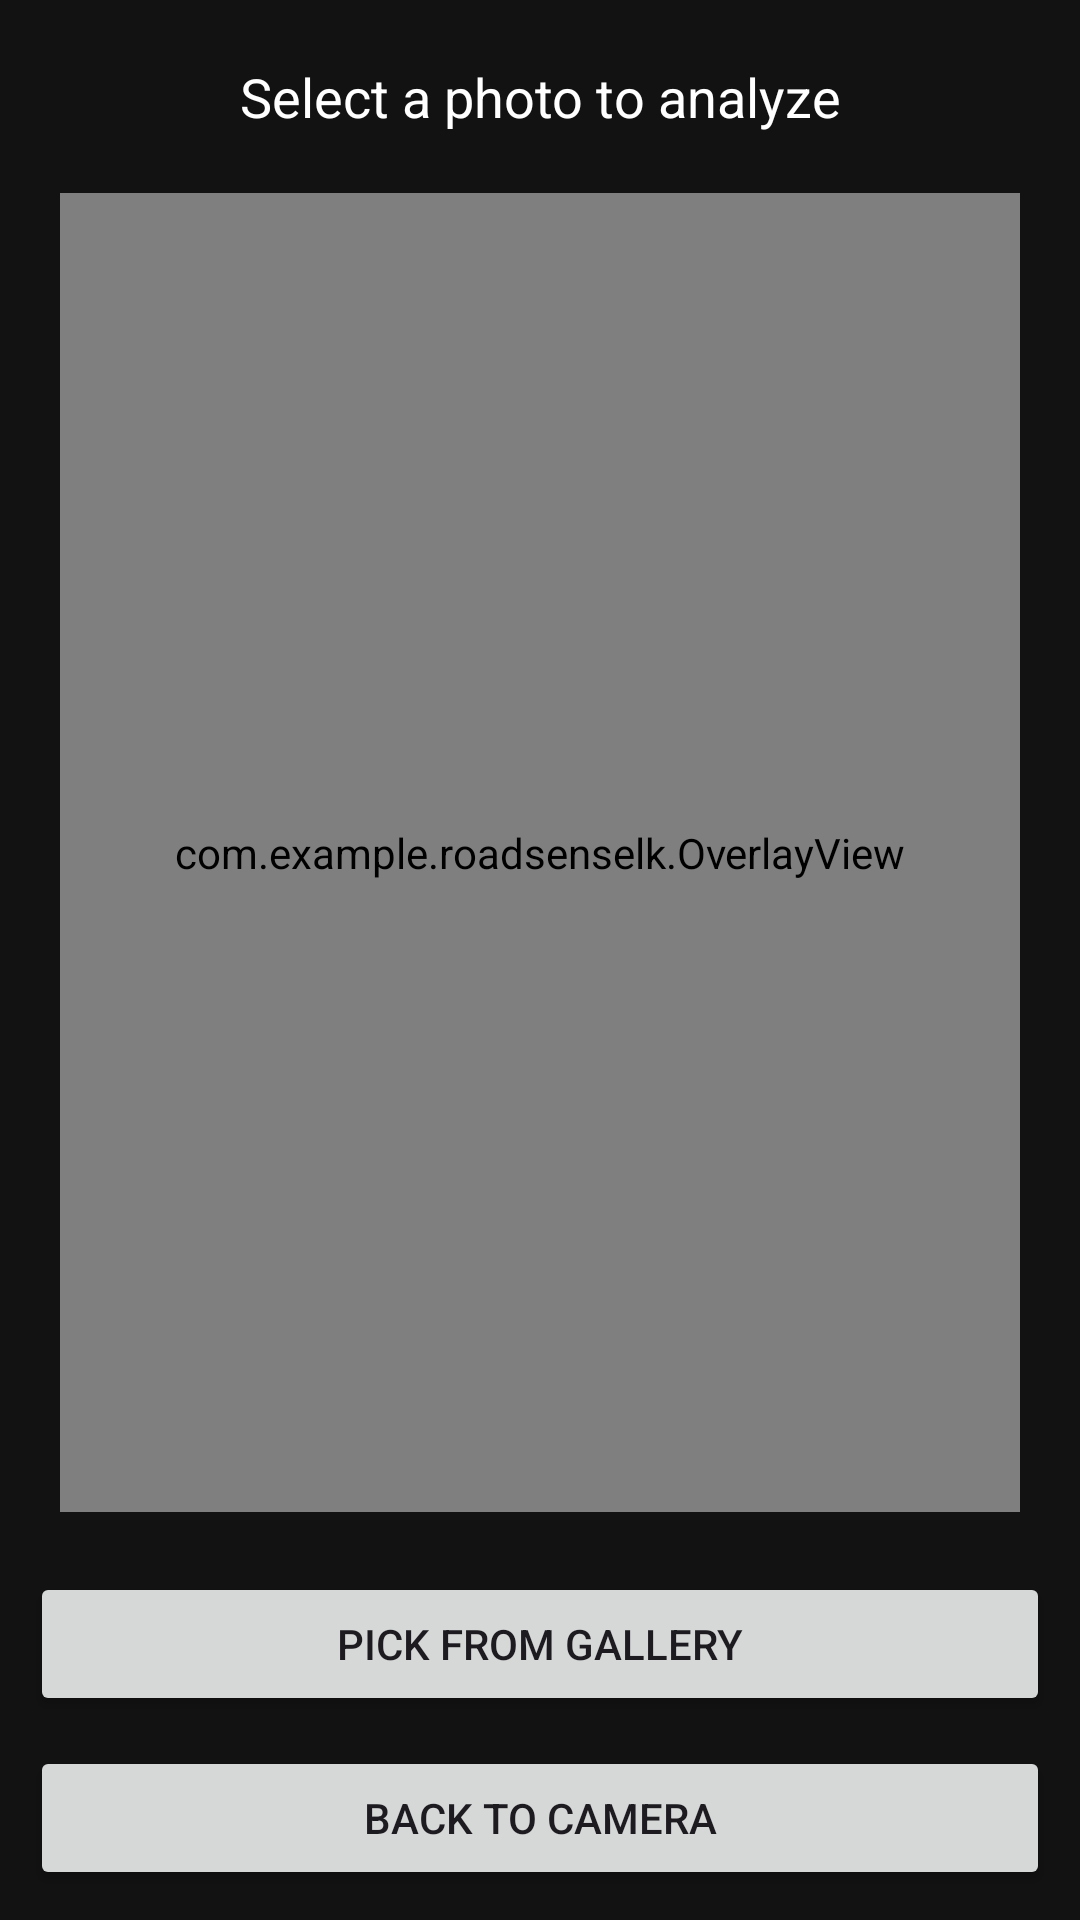

Android layout source for this screen:
<!-- AndroidManifest.xml: application theme Theme.RoadSenselk -->
<!-- res/layout/activity_gallery.xml -->
<?xml version="1.0" encoding="utf-8"?>
<androidx.constraintlayout.widget.ConstraintLayout xmlns:android="http://schemas.android.com/apk/res/android"
    xmlns:app="http://schemas.android.com/apk/res-auto"
    xmlns:tools="http://schemas.android.com/tools"
    android:layout_width="match_parent"
    android:layout_height="match_parent"
    android:background="#121212"
    tools:context=".GalleryActivity">

    <TextView
        android:id="@+id/statusText"
        android:layout_width="wrap_content"
        android:layout_height="wrap_content"
        android:layout_marginTop="20dp"
        android:text="Select a photo to analyze"
        android:textColor="#FFFFFF"
        android:textSize="18sp"
        app:layout_constraintEnd_toEndOf="parent"
        app:layout_constraintStart_toStartOf="parent"
        app:layout_constraintTop_toTopOf="parent" />

    <FrameLayout
        android:id="@+id/container"
        android:layout_width="0dp"
        android:layout_height="0dp"
        android:layout_margin="20dp"
        app:layout_constraintBottom_toTopOf="@+id/btnPick"
        app:layout_constraintEnd_toEndOf="parent"
        app:layout_constraintStart_toStartOf="parent"
        app:layout_constraintTop_toBottomOf="@+id/statusText">

        <ImageView
            android:id="@+id/imageView"
            android:layout_width="match_parent"
            android:layout_height="match_parent"
            android:scaleType="centerInside" />

        <com.example.roadsenselk.OverlayView
            android:id="@+id/overlayView"
            android:layout_width="match_parent"
            android:layout_height="match_parent" />
    </FrameLayout>

    <Button
        android:id="@+id/btnPick"
        android:layout_width="0dp"
        android:layout_height="wrap_content"
        android:layout_margin="10dp"
        android:text="Pick from Gallery"
        app:layout_constraintBottom_toTopOf="@+id/btnBack"
        app:layout_constraintEnd_toEndOf="parent"
        app:layout_constraintStart_toStartOf="parent" />

    <Button
        android:id="@+id/btnReport"
        android:layout_width="wrap_content"
        android:layout_height="wrap_content"
        android:layout_marginEnd="20dp"
        android:layout_marginBottom="20dp"
        android:backgroundTint="#FF5252"
        android:text="Report"
        android:visibility="gone"
        app:layout_constraintBottom_toBottomOf="@+id/container"
        app:layout_constraintEnd_toEndOf="@+id/container" />

    <Button
        android:id="@+id/btnBack"
        android:layout_width="0dp"
        android:layout_height="wrap_content"
        android:layout_margin="10dp"
        android:text="Back to Camera"
        app:layout_constraintBottom_toBottomOf="parent"
        app:layout_constraintEnd_toEndOf="parent"
        app:layout_constraintStart_toStartOf="parent" />

</androidx.constraintlayout.widget.ConstraintLayout>
<!-- resources referenced by this layout -->
<resources>
  <style name="Theme.RoadSenselk" parent="Base.Theme.RoadSenselk" />
  <style name="Base.Theme.RoadSenselk" parent="Theme.Material3.DayNight.NoActionBar">
          
          
      </style>
</resources>
